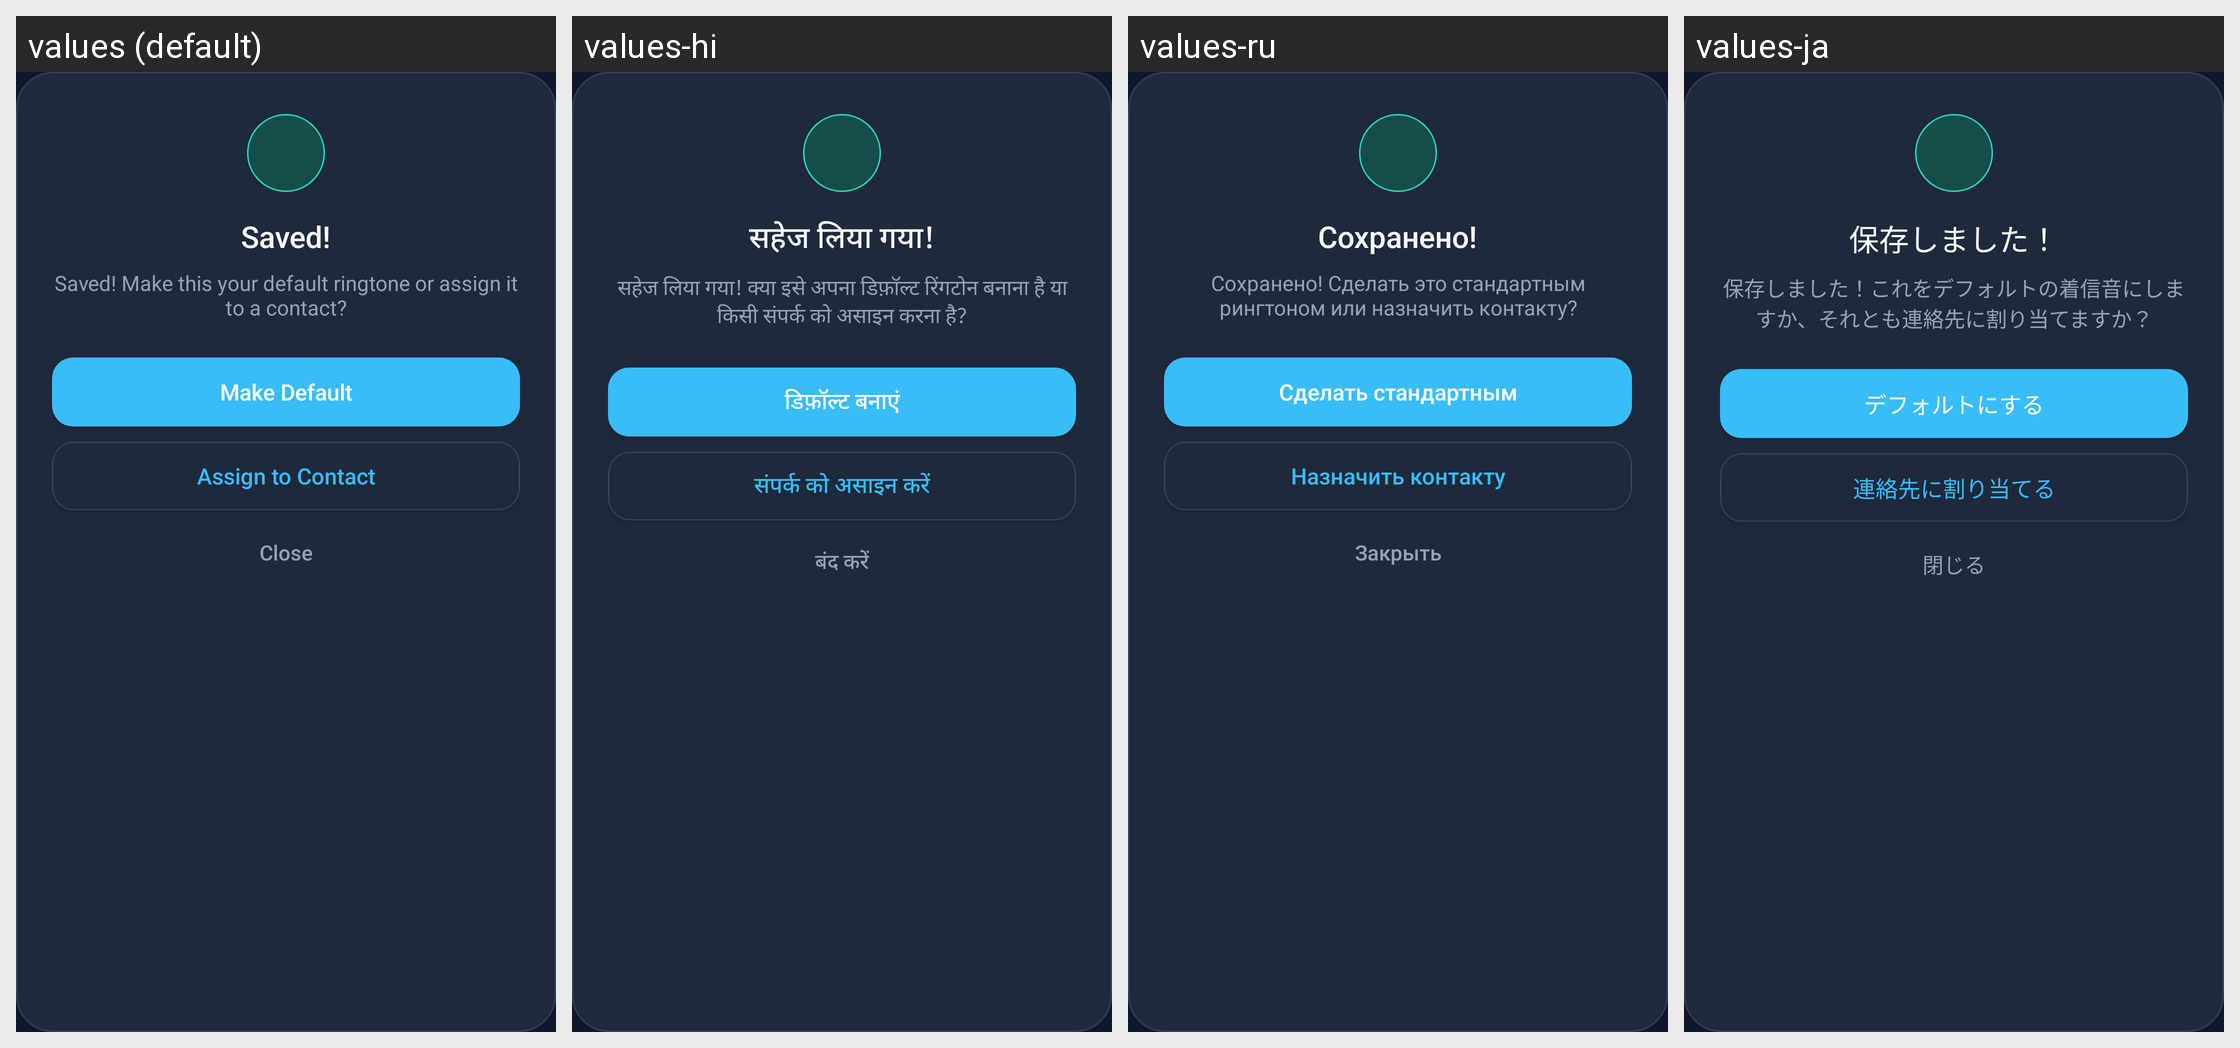

The Android screen above is rendered under several locales of the same app. Produce the string resources it draws, with the default and per-locale values.
Android screen res/layout/after_save_action.xml rendered under 4 locales, left to right: values (default), values-hi, values-ru, values-ja. Device: Nexus 5 (rendered at 1080×1920; each locale shown at half size, 540×960, under a caption strip naming it); theme AppTheme.NoActionBar.
Other locales in the repository, not shown: values-ar, values-cn, values-de, values-es, values-fr, values-it, values-ko, values-ml, values-nl, values-pl, values-pt, values-tr, values-zh-rCN, values-zh-rTW.
Strings drawn on this screen, with the default value and each locale's value (text and hints the layout hard-codes, and strings that could not be matched under every locale, appear in the picture but are not listed):

save_success_message
  values: Saved!
  values-hi: सहेज लिया गया!
  values-ru: Сохранено!
  values-ja: 保存しました！

what_to_do_with_ringtone
  values: Saved! Make this your default ringtone or assign it to a contact?
  values-hi: सहेज लिया गया! क्या इसे अपना डिफ़ॉल्ट रिंगटोन बनाना है या किसी संपर्क को असाइन करना है?
  values-ru: Сохранено! Сделать это стандартным рингтоном или назначить контакту?
  values-ja: 保存しました！これをデフォルトの着信音にしますか、それとも連絡先に割り当てますか？

make_default_ringtone_button
  values: Make Default
  values-hi: डिफ़ॉल्ट बनाएं
  values-ru: Сделать стандартным
  values-ja: デフォルトにする

choose_contact_ringtone_button
  values: Assign to Contact
  values-hi: संपर्क को असाइन करें
  values-ru: Назначить контакту
  values-ja: 連絡先に割り当てる

do_nothing_with_ringtone_button
  values: Close
  values-hi: बंद करें
  values-ru: Закрыть
  values-ja: 閉じる
